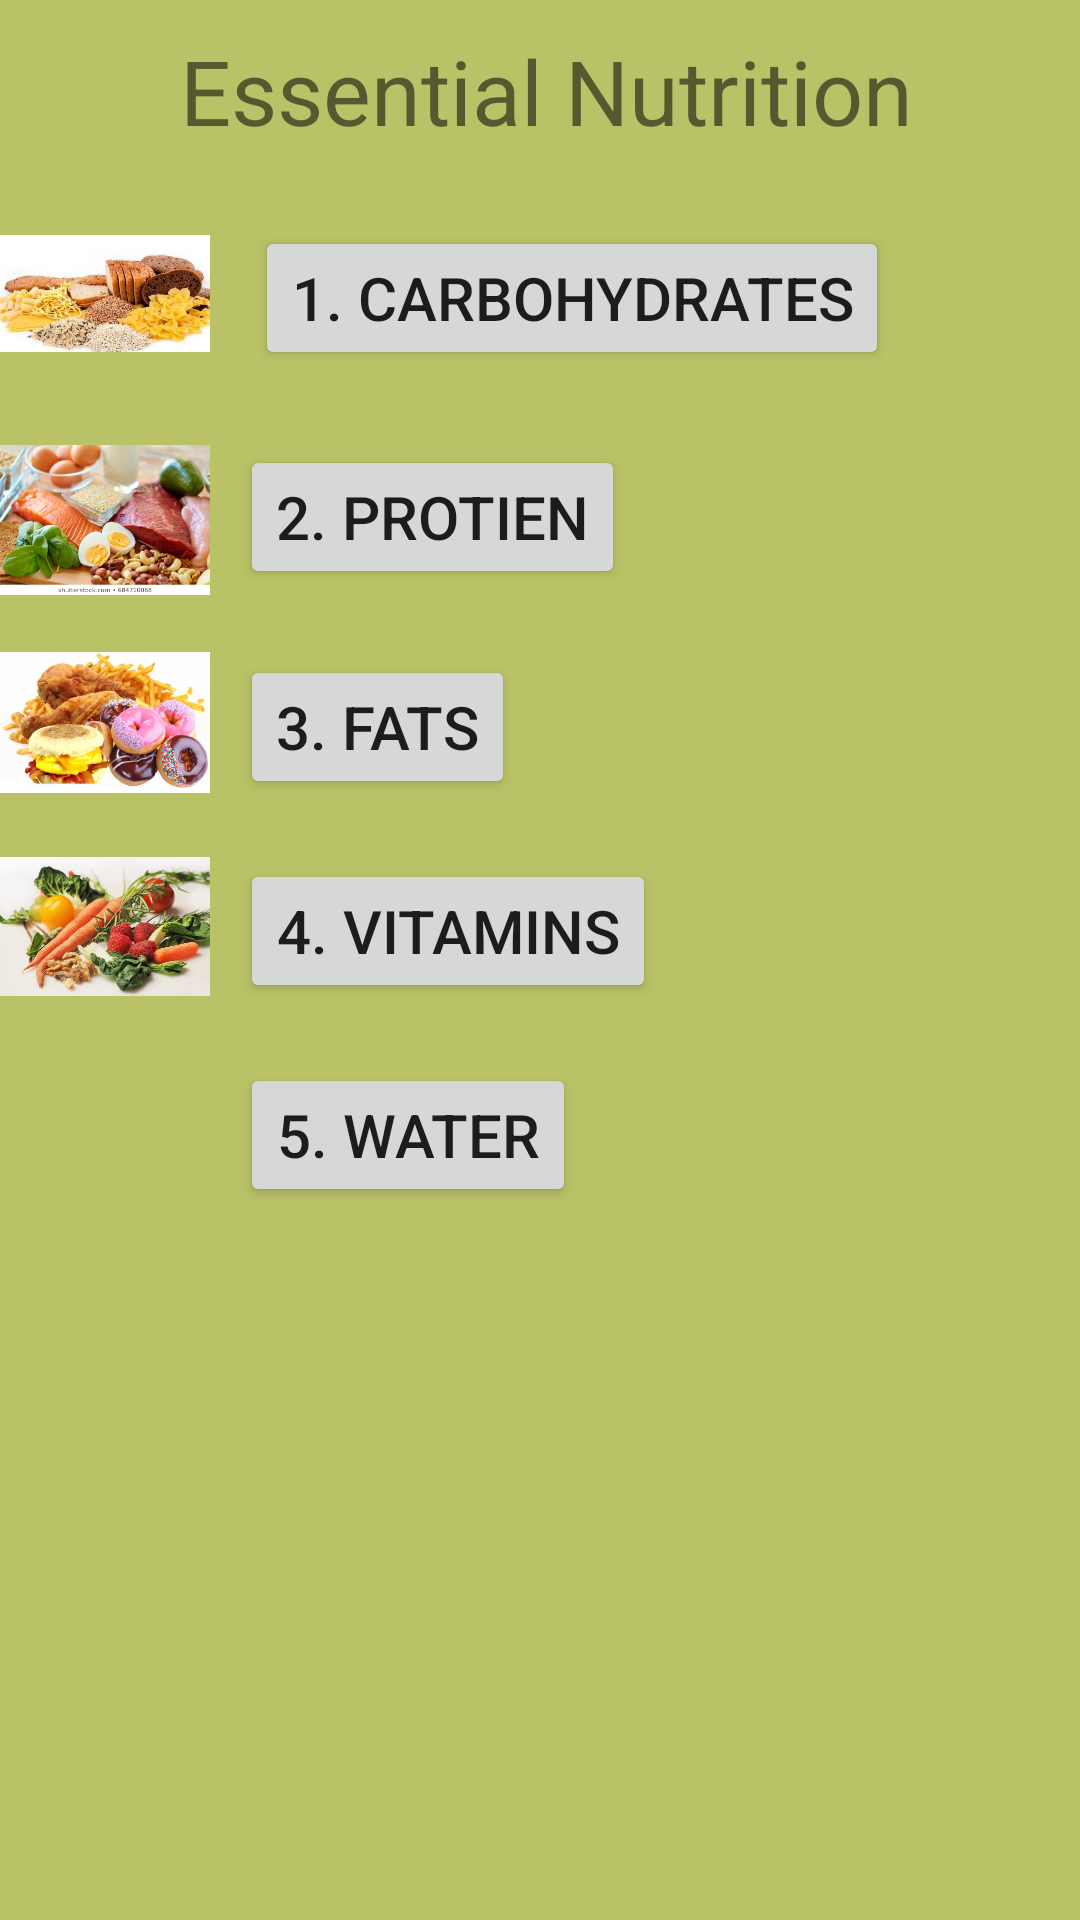

Android layout source for this screen:
<!-- AndroidManifest.xml: application theme Theme.FoodAndNutrition -->
<!-- res/layout/activity_main.xml -->
<?xml version="1.0" encoding="utf-8"?>
<LinearLayout xmlns:android="http://schemas.android.com/apk/res/android"
    xmlns:app="http://schemas.android.com/apk/res-auto"
    xmlns:tools="http://schemas.android.com/tools"
    android:layout_width="match_parent"
    android:layout_height="match_parent"
    android:orientation="vertical"
    android:background="#BAC267"
    tools:context=".MainActivity">

    <TextView
        android:paddingLeft="50dp"
        android:layout_margin="10dp"
        android:layout_width="wrap_content"
        android:layout_height="wrap_content"
        android:text="Essential Nutrition"
        android:textSize="30sp"
        />


    <LinearLayout
        android:layout_width="wrap_content"
        android:layout_height="wrap_content"
        >
        <ImageView
            android:layout_width="70dp"
            android:layout_height="75dp"
            android:src="@drawable/carbohydrates"

            />

        <Button
            android:id="@+id/carbohydratesid"
            android:layout_width="wrap_content"
            android:layout_height="wrap_content"
            android:text="1. Carbohydrates"
            android:textSize="20sp"
            android:layout_margin="15dp"

            >

        </Button>
    </LinearLayout>

    <LinearLayout
        android:layout_width="wrap_content"
        android:layout_height="wrap_content">

        <ImageView
            android:layout_width="70dp"
            android:layout_height="70dp"
            android:src="@drawable/protien"

            />

        <Button
            android:id="@+id/protienid"
            android:layout_width="wrap_content"
            android:layout_height="wrap_content"
            android:text="2. Protien"
            android:textSize="20sp"
            android:layout_margin="10dp"

            />


    </LinearLayout>

    <LinearLayout
        android:layout_width="wrap_content"
        android:layout_height="wrap_content">

        <ImageView
            android:layout_width="70dp"
            android:layout_height="65dp"
            android:src="@drawable/fats"

            />

        <Button
            android:id="@+id/fatsid"
            android:layout_width="wrap_content"
            android:layout_height="wrap_content"
            android:text="3. Fats"
            android:textSize="20sp"
            android:layout_margin="10dp"

            />

    </LinearLayout>

    <LinearLayout
        android:layout_width="wrap_content"
        android:layout_height="wrap_content">

        <ImageView
            android:layout_width="70dp"
            android:layout_height="65dp"
            android:src="@drawable/vitamins"

            />
        <Button
            android:id="@+id/vitaminsid"
            android:layout_width="wrap_content"
            android:layout_height="wrap_content"
            android:text="4. Vitamins"
            android:textSize="20sp"
            android:layout_margin="10dp"

            />

    </LinearLayout>

    <LinearLayout
        android:layout_width="wrap_content"
        android:layout_height="wrap_content">
        <ImageView
            android:layout_width="70dp"
            android:layout_height="65dp"
            android:src="@drawable/water"

            />

        <Button
            android:id="@+id/waterid"
            android:layout_width="wrap_content"
            android:layout_height="wrap_content"
            android:text="5. Water"
            android:textSize="20sp"
            android:layout_margin="10dp"

            />
    </LinearLayout>



</LinearLayout>
<!-- resources referenced by this layout -->
<resources>
  <!-- drawable carbohydrates: jpg bitmap (drawable-v24, 23304 bytes) -->
  <!-- drawable fats: jpg bitmap (drawable-v24, 26684 bytes) -->
  <!-- drawable protien: jpg bitmap (drawable-v24, 23902 bytes) -->
  <!-- drawable vitamins: jpg bitmap (drawable-v24, 51748 bytes) -->
  <style name="Theme.FoodAndNutrition" parent="Theme.MaterialComponents.DayNight.DarkActionBar">
          
          <item name="colorPrimary">@color/purple_500</item>
          <item name="colorPrimaryVariant">@color/purple_700</item>
          <item name="colorOnPrimary">@color/white</item>
          
          <item name="colorSecondary">@color/teal_200</item>
          <item name="colorSecondaryVariant">@color/teal_700</item>
          <item name="colorOnSecondary">@color/black</item>
          
          <item name="android:statusBarColor" tools:targetApi="l">?attr/colorPrimaryVariant</item>
          
      </style>
  <!-- not gathered from this repository: default colours our renderer supplied (Android Studio template values) -->
  <color name="purple_500">#FF6200EE</color>
  <color name="purple_700">#FF3700B3</color>
  <color name="teal_200">#FF03DAC5</color>
  <color name="teal_700">#FF018786</color>
  <color name="black">#FF000000</color>
  <color name="white">#FFFFFFFF</color>
</resources>
